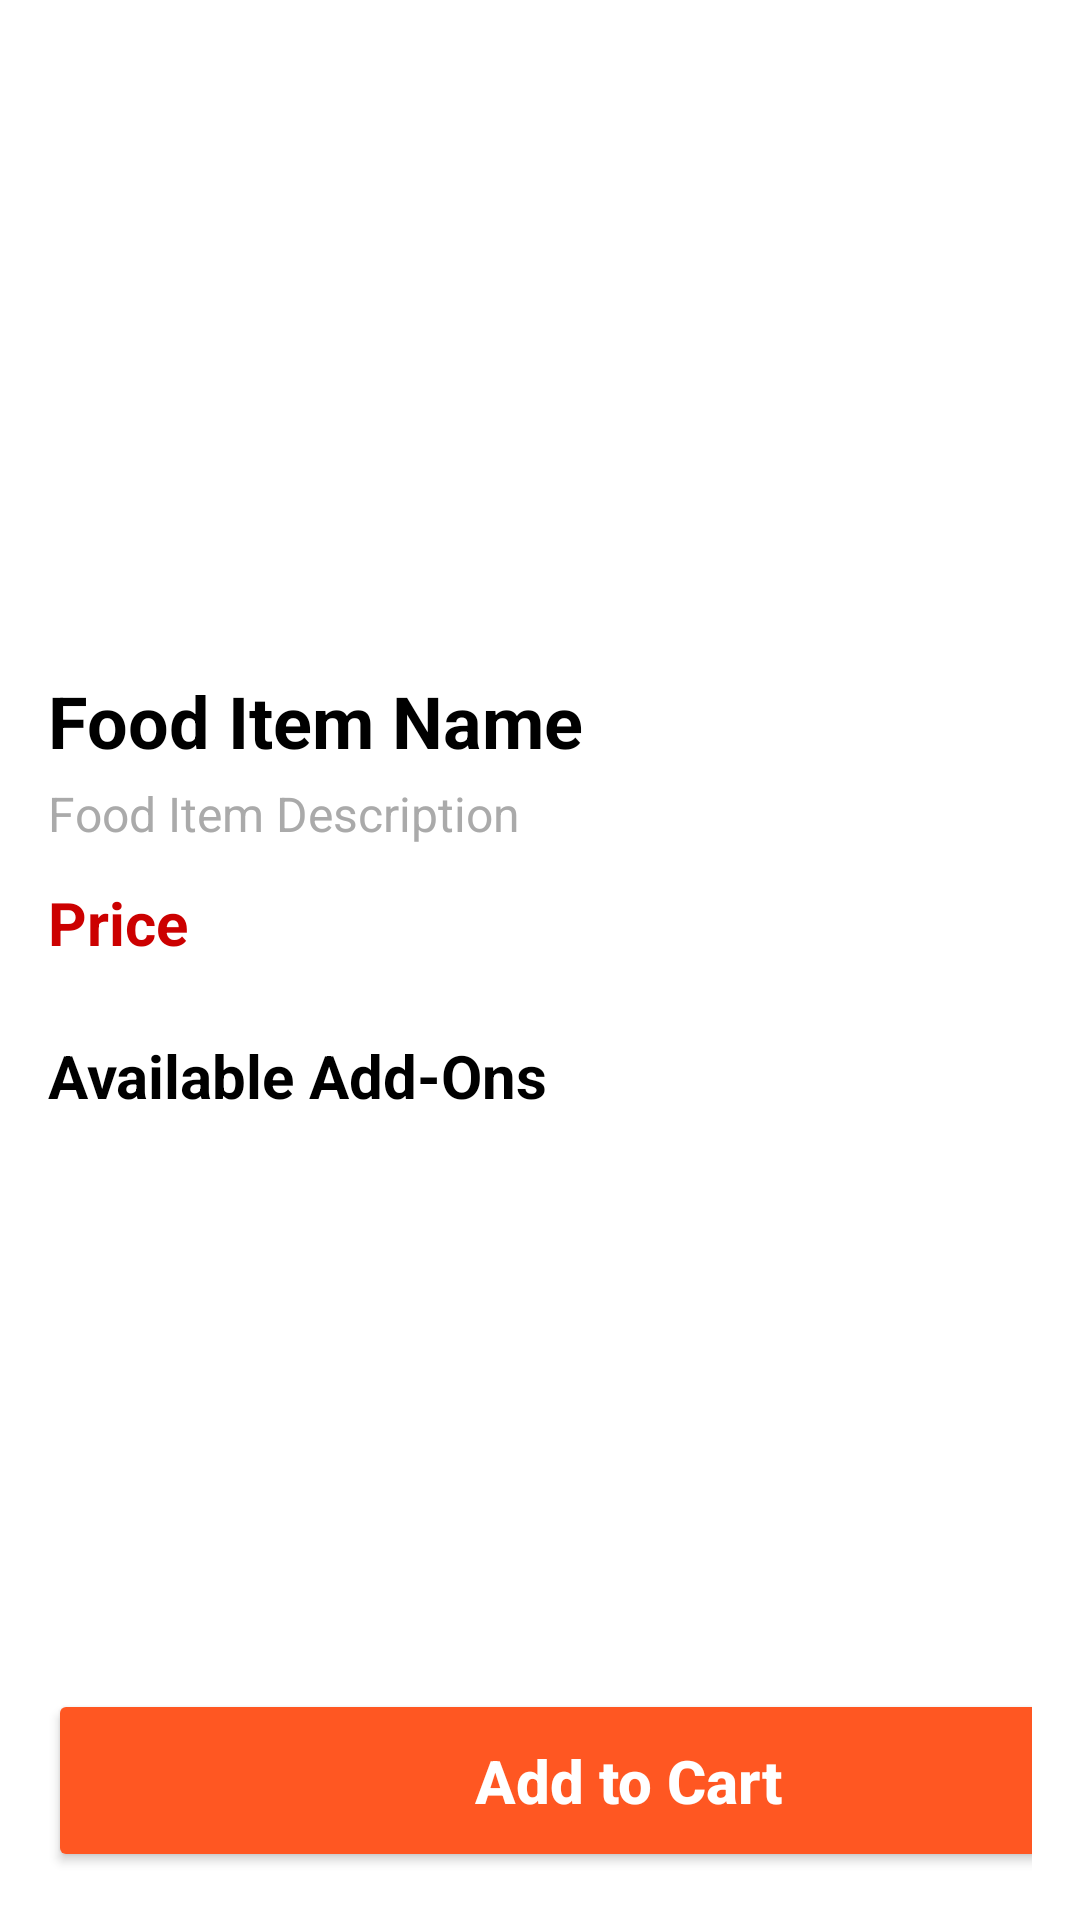

Produce the Android XML layout that renders to this screen, including the resource entries it uses.
<!-- AndroidManifest.xml: application theme Theme.MyApp -->
<!-- res/layout/activity_food_item_detail1.xml -->
<?xml version="1.0" encoding="utf-8"?>
<LinearLayout xmlns:android="http://schemas.android.com/apk/res/android"
    xmlns:app="http://schemas.android.com/apk/res-auto"
    android:layout_width="match_parent"
    android:layout_height="match_parent"
    android:orientation="vertical"
    android:padding="16dp">

    <ImageView
        android:id="@+id/imageViewFoodItem"
        android:layout_width="match_parent"
        android:layout_height="200dp"
        android:scaleType="centerCrop" />

    <TextView
        android:id="@+id/textViewFoodItemName"
        android:layout_width="match_parent"
        android:layout_height="wrap_content"
        android:textSize="24sp"
        android:textStyle="bold"
        android:paddingTop="8dp"
        android:textColor="@android:color/black"
        android:text="Food Item Name" />

    <TextView
        android:id="@+id/textViewFoodItemDescription"
        android:layout_width="match_parent"
        android:layout_height="wrap_content"
        android:textSize="16sp"
        android:paddingTop="4dp"
        android:paddingBottom="8dp"
        android:textColor="@android:color/darker_gray"
        android:text="Food Item Description" />

    <TextView
        android:id="@+id/textViewFoodItemPrice"
        android:layout_width="379dp"
        android:layout_height="wrap_content"
        android:paddingTop="4dp"
        android:paddingBottom="8dp"
        android:text="Price"
        android:textColor="@android:color/holo_red_dark"
        android:textSize="20sp"
        android:textStyle="bold" />

    <TextView
        android:id="@+id/textViewCustomizationsHeader"
        android:layout_width="match_parent"
        android:layout_height="wrap_content"
        android:textSize="20sp"
        android:textStyle="bold"
        android:paddingTop="16dp"
        android:paddingBottom="8dp"
        android:textColor="@android:color/black"
        android:text="Available Add-Ons" />

    <androidx.recyclerview.widget.RecyclerView
        android:id="@+id/recyclerViewCustomizations"
        android:layout_width="match_parent"
        android:layout_height="wrap_content"
        android:layout_weight="1" />

    <Button
        android:id="@+id/buttonAdd"
        android:layout_width="387dp"
        android:layout_height="61dp"
        android:layout_marginTop="16dp"
        android:backgroundTint="#FF5722"
        android:onClick="onClick"
        android:text="Add to Cart"
        android:textAllCaps="false"
        android:textColor="@android:color/white"
        android:textSize="20sp"
        android:textStyle="bold"
        app:icon="@drawable/carttt" />

</LinearLayout>
<!-- resources referenced by this layout -->
<resources>
  <style name="Theme.MyApp" parent="Theme.MaterialComponents.DayNight.NoActionBar">
          
          <item name="colorPrimary">@color/purple_500</item>
          <item name="colorPrimaryVariant">#FF9800</item>
          <item name="colorOnPrimary">@color/white</item>
          
          <item name="colorSecondary">@color/teal_200</item>
          <item name="colorSecondaryVariant">@color/teal_700</item>
          <item name="colorOnSecondary">@color/black</item>
          
          <item name="android:colorBackground">@color/white</item>
      </style>
  <color name="purple_500">#FF5722</color>
  <color name="white">#FFFFFF</color>
  <color name="teal_200">#FF8BD5CD</color>
  <color name="teal_700">#018786</color>
  <color name="black">#000000</color>
</resources>
